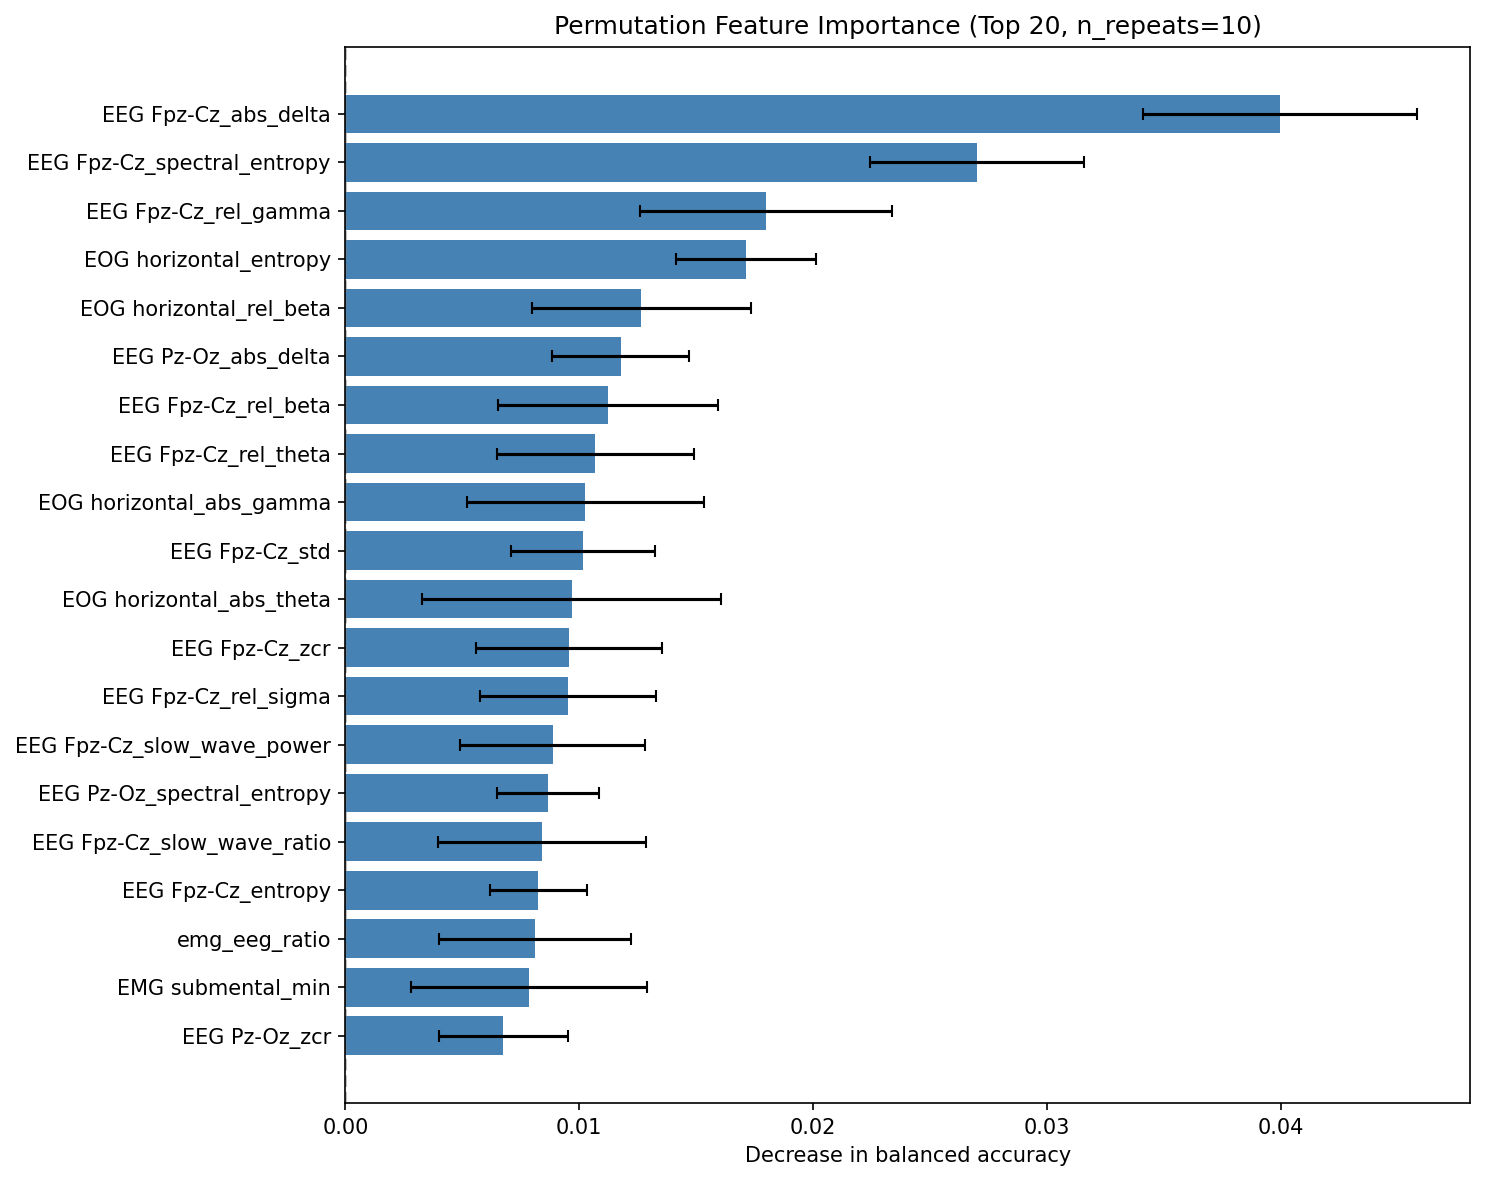

The data file committed next to this chart (first rows):
feature, importance_mean, importance_std, ci_95
EEG Fpz-Cz_abs_delta, 0.03996, 0.005849, 0.003625
EEG Fpz-Cz_spectral_entropy, 0.027, 0.004583, 0.00284
EEG Fpz-Cz_rel_gamma, 0.01799, 0.005393, 0.003343
EOG horizontal_entropy, 0.01713, 0.002979, 0.001847
EOG horizontal_rel_beta, 0.01266, 0.004669, 0.002894
EEG Pz-Oz_abs_delta, 0.01176, 0.002948, 0.001827
EEG Fpz-Cz_rel_beta, 0.01124, 0.004704, 0.002916
EEG Fpz-Cz_rel_theta, 0.01069, 0.004224, 0.002618
EOG horizontal_abs_gamma, 0.01026, 0.005069, 0.003142
EEG Fpz-Cz_std, 0.01018, 0.003084, 0.001911
EOG horizontal_abs_theta, 0.009673, 0.006407, 0.003971
EEG Fpz-Cz_zcr, 0.009558, 0.003989, 0.002472
EEG Fpz-Cz_rel_sigma, 0.009515, 0.003771, 0.002337
EEG Fpz-Cz_slow_wave_power, 0.008856, 0.00397, 0.002461
EEG Pz-Oz_spectral_entropy, 0.00867, 0.002182, 0.001353
EEG Fpz-Cz_slow_wave_ratio, 0.008393, 0.004455, 0.002761
EEG Fpz-Cz_entropy, 0.008249, 0.002081, 0.00129
emg_eeg_ratio, 0.0081, 0.004102, 0.002543
EMG submental_min, 0.007854, 0.005032, 0.003119
EEG Pz-Oz_zcr, 0.006755, 0.002765, 0.001714
EMG submental_mean, 0.00661, 0.004081, 0.002529
EEG Pz-Oz_rel_beta, 0.006402, 0.001714, 0.001062
EOG horizontal_rel_gamma, 0.005109, 0.003231, 0.002002
EOG horizontal_abs_sigma, 0.004877, 0.002345, 0.001454
EEG Fpz-Cz_abs_theta, 0.004824, 0.003207, 0.001988
EOG horizontal_abs_alpha, 0.004427, 0.003701, 0.002294
EEG Pz-Oz_rel_gamma, 0.00439, 0.004191, 0.002598
EEG Fpz-Cz_abs_sigma, 0.004296, 0.003147, 0.001951
EEG Fpz-Cz_var, 0.00423, 0.002084, 0.001291
EEG Pz-Oz_slow_wave_power, 0.004109, 0.003857, 0.002391
EOG horizontal_rel_alpha, 0.003956, 0.003096, 0.001919
EOG horizontal_alpha_delta_ratio, 0.003916, 0.002346, 0.001454
EEG Pz-Oz_abs_theta, 0.003426, 0.00194, 0.001202
EMG submental_range, 0.003344, 0.002405, 0.001491
EEG Fpz-Cz_abs_gamma, 0.003327, 0.004143, 0.002568
EOG horizontal_abs_delta, 0.003311, 0.001459, 0.0009043
EEG Fpz-Cz_alpha_delta_ratio, 0.003281, 0.004178, 0.00259
EOG horizontal_rel_sigma, 0.0032, 0.003179, 0.001971
EOG horizontal_sigma_delta_ratio, 0.003198, 0.002595, 0.001609
EOG horizontal_zcr, 0.003058, 0.004694, 0.002909
EOG horizontal_abs_beta, 0.003055, 0.003858, 0.002391
EEG Fpz-Cz_sigma_delta_ratio, 0.003026, 0.003206, 0.001987
EEG Fpz-Cz_theta_delta_ratio, 0.002937, 0.001968, 0.00122
EEG Fpz-Cz_rel_delta, 0.002919, 0.003865, 0.002395
EEG Fpz-Cz_slow_wave_peak_amplitude, 0.002907, 0.002594, 0.001608
EEG Pz-Oz_abs_sigma, 0.002838, 0.001635, 0.001013
eog_emg_ratio, 0.002806, 0.002919, 0.001809
EOG horizontal_rel_theta, 0.002626, 0.002492, 0.001544
EOG horizontal_rel_delta, 0.002604, 0.001452, 0.0009002
EEG Pz-Oz_entropy, 0.002475, 0.001373, 0.0008511
EEG Pz-Oz_std, 0.002363, 0.001768, 0.001096
EEG Fpz-Cz_rel_alpha, 0.00236, 0.003292, 0.002041
EEG Pz-Oz_var, 0.002267, 0.001191, 0.0007382
EOG horizontal_std, 0.002201, 0.003638, 0.002255
EMG submental_std, 0.001939, 0.003033, 0.00188
EEG Pz-Oz_alpha_delta_ratio, 0.001677, 0.002597, 0.00161
EEG Fpz-Cz_abs_alpha, 0.001622, 0.004553, 0.002822
EEG Pz-Oz_dominant_freq, 0.001618, 0.0013, 0.0008057
EMG submental_rel_alpha, 0.001562, 0.001276, 0.0007911
EEG Fpz-Cz_spindle_count, 0.001472, 0.001099, 0.0006814
... 73 more rows
